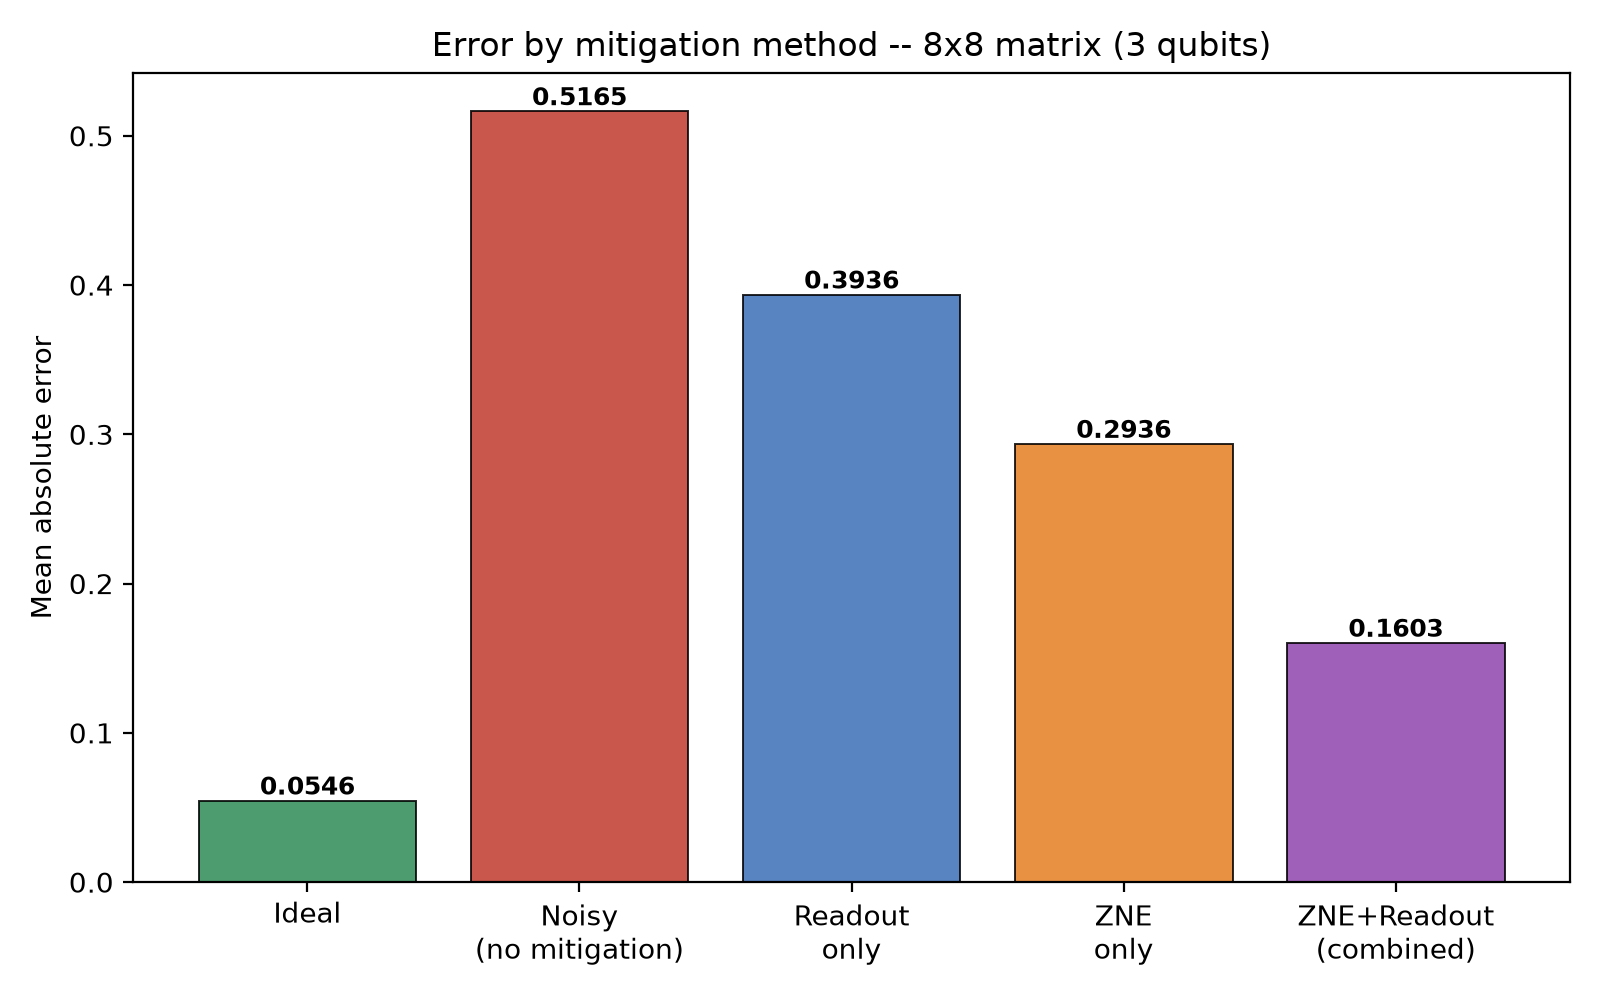

Values plotted in this chart, from the file beside it:
Index, Classical, Ideal, Noisy (no mitigation), Readout only, ZNE only, ZNE+Readout combined
0, 10.76, 10.76, 9.892, 10.12, 10.32, 10.57
1, 7.849, 7.848, 7.349, 7.486, 7.577, 7.726
2, 5.288, 5.127, 5.105, 5.105, 5.121, 5.121
Method, Mean abs error
ideal, 0.0546
noisy_raw, 0.5165
readout_only, 0.3936
zne_only, 0.2936
combined, 0.1603
